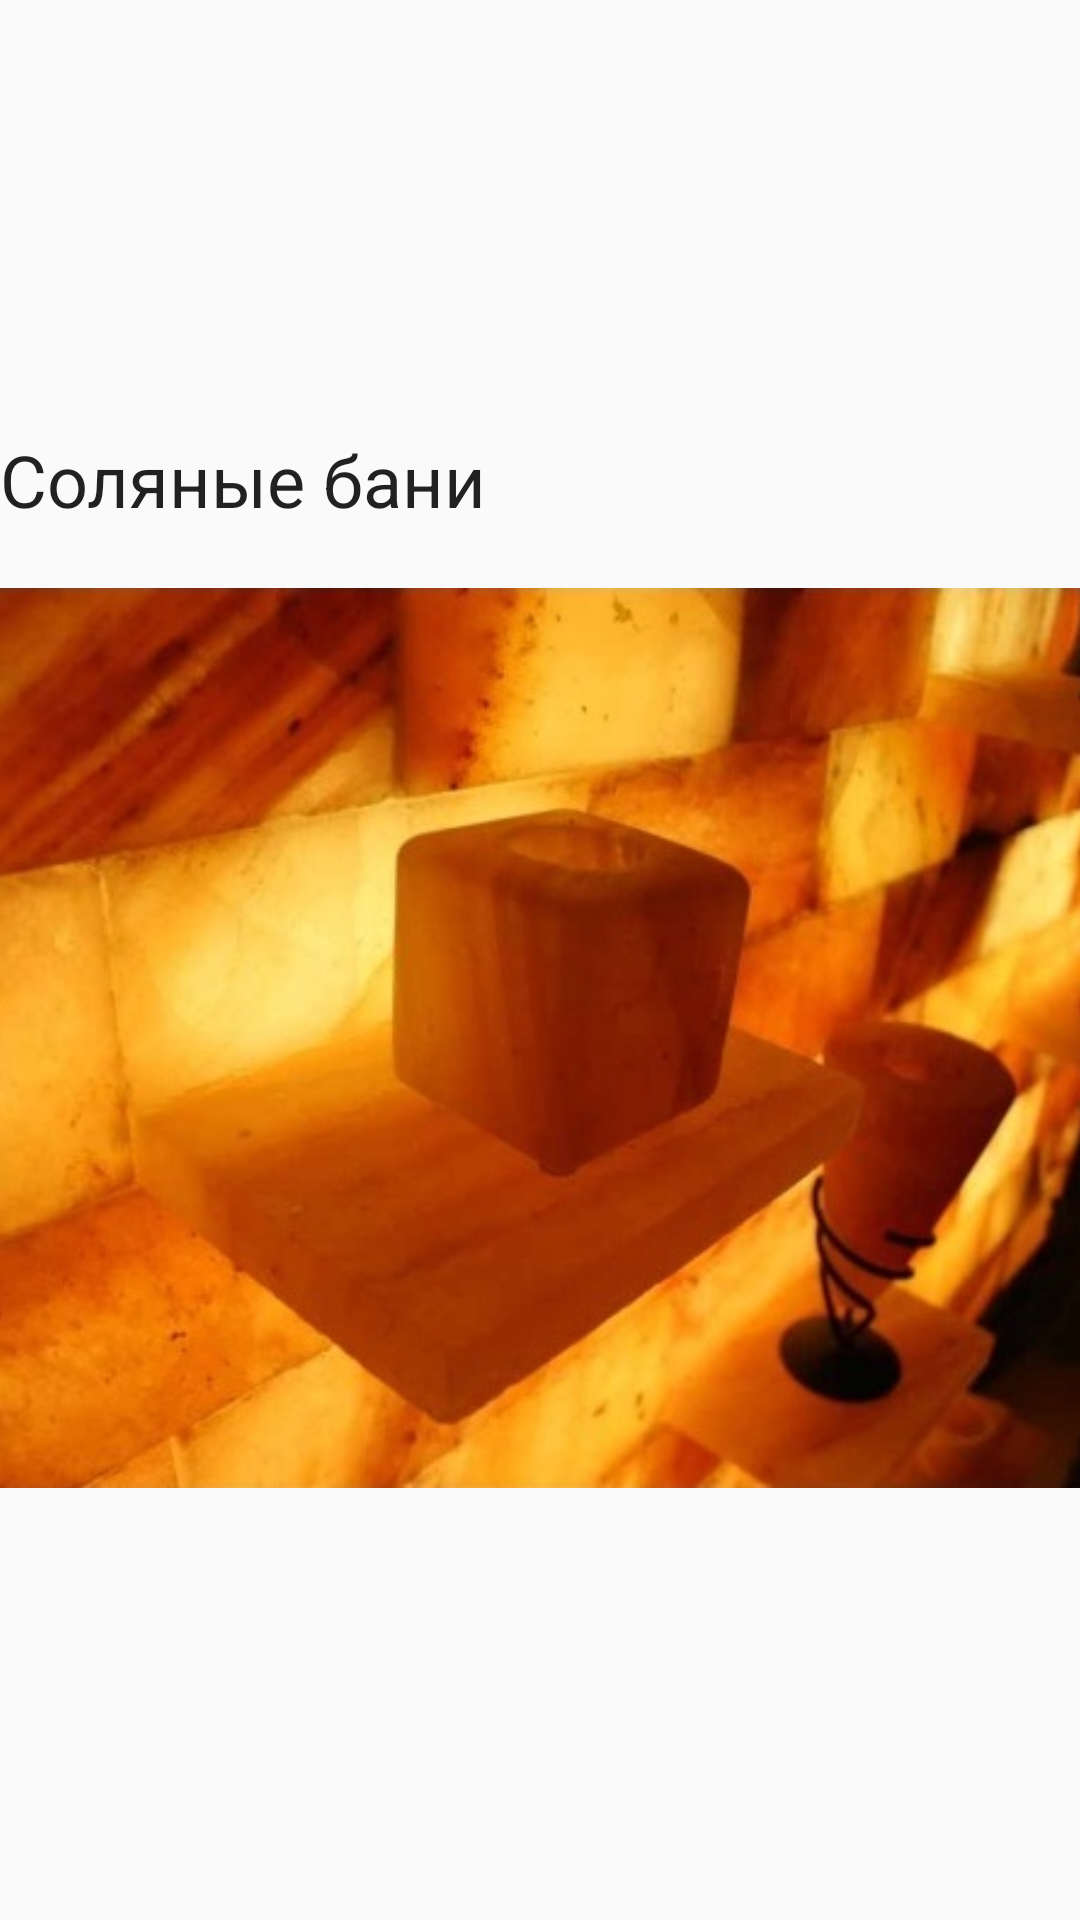

Android layout source for this screen:
<!-- AndroidManifest.xml: application theme AppTheme -->
<!-- res/layout/fragment_four.xml -->
<?xml version="1.0" encoding="utf-8"?>
<LinearLayout xmlns:android="http://schemas.android.com/apk/res/android"
              android:orientation="vertical"
              android:layout_width="match_parent"
              android:layout_height="match_parent"
              android:gravity="center_vertical"
              android:layout_gravity="center_horizontal">

    <TextView
        android:id="@+id/textView"
        android:layout_width="match_parent"
        android:layout_height="wrap_content"
        android:layout_marginBottom="20dp"
        android:text="Соляные бани"
        android:textAppearance="@style/TextAppearance.AppCompat.Headline"
        />

    <ImageView
        android:layout_width="match_parent"
        android:layout_height="300dp"
        android:scaleType="centerCrop"
        android:src="@drawable/salt_saunas_1"/>
</LinearLayout>
<!-- resources referenced by this layout -->
<resources>
  <!-- drawable salt_saunas_1: jpeg bitmap (drawable, 51333 bytes) -->
  <style name="AppTheme" parent="Theme.AppCompat.Light.DarkActionBar">
          
          <item name="colorPrimary">@color/colorPrimary</item>
          <item name="colorPrimaryDark">@color/colorPrimaryDark</item>
          <item name="colorAccent">@color/colorAccent</item>
      </style>
  <color name="colorPrimary">#3F51B5</color>
  <color name="colorPrimaryDark">#303F9F</color>
  <color name="colorAccent">#FF4081</color>
</resources>
